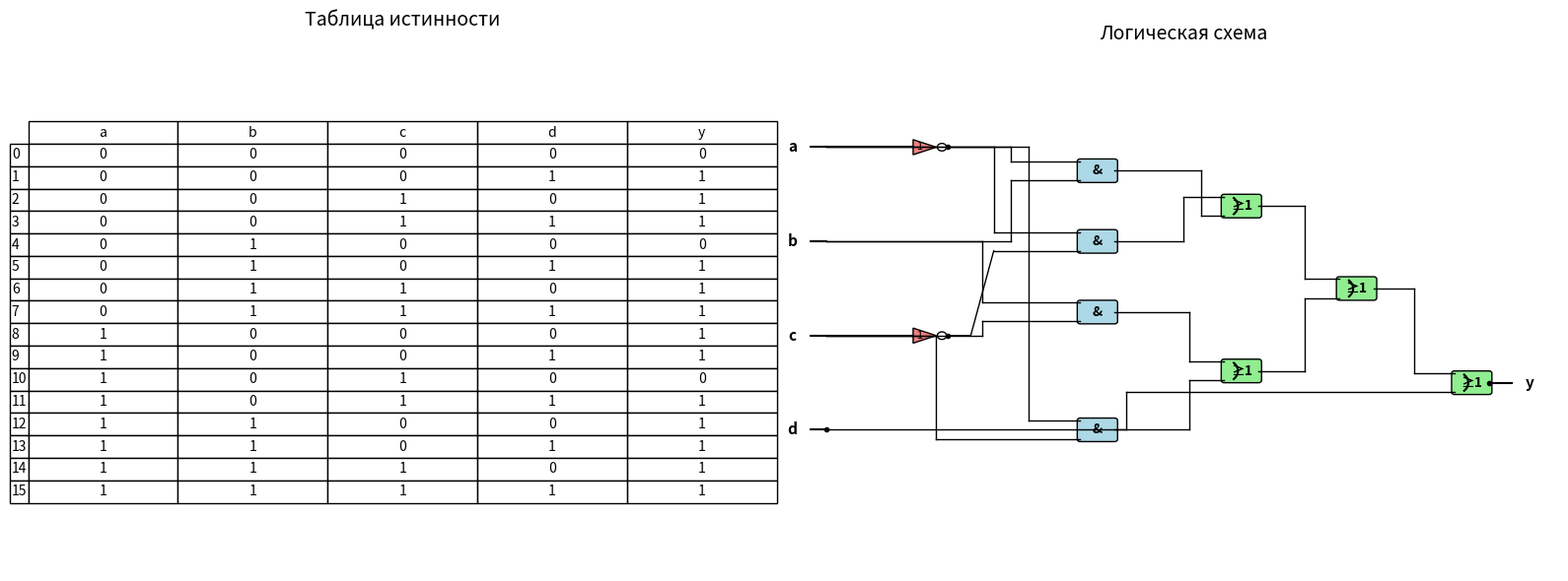

Python code for this plot:
import itertools
import matplotlib.pyplot as plt
import matplotlib.patches as patches
from matplotlib.table import Table

# Логическая функция
def logic_function(a, b, c, d):
    return (a and not c) or d or (a and b) or (b and c) or (not a and c)

# Генерация таблицы истинности
def generate_truth_table():
    variables = ['a', 'b', 'c', 'd']
    combinations = list(itertools.product([0, 1], repeat=len(variables)))
    table_data = []
    for combo in combinations:
        a, b, c, d = combo
        y = logic_function(a, b, c, d)
        table_data.append([a, b, c, d, int(y)])
    return variables, table_data

# Визуализация таблицы истинности
def plot_truth_table(ax, variables, table_data):
    ax.axis('off')
    ax.set_title('Таблица истинности', fontsize=14, pad=20)
    cols = variables + ['y']
    rows = [str(i) for i in range(len(table_data))]
    cell_text = [[str(val) for val in row] for row in table_data]
    table = ax.table(cellText=cell_text, rowLabels=rows, colLabels=cols,
                     cellLoc='center', loc='center')
    table.auto_set_font_size(False)
    table.set_fontsize(10)
    table.scale(1.0, 1.2)

# Рисование логического вентиля AND
def draw_and_gate(ax, x, y, w=0.6, h=0.4):
    rect = patches.FancyBboxPatch((x - w/2, y - h/2), w, h,
                                  boxstyle="round,pad=0.05",
                                  facecolor='lightblue', edgecolor='black')
    ax.add_patch(rect)
    ax.text(x, y, '&', ha='center', va='center', fontsize=10, fontweight='bold')

# Рисование логического вентиля OR
def draw_or_gate(ax, x, y, w=0.6, h=0.4):
    # Основание как дуга (упрощённо рисуем прямоугольник со скруглением и дополнительной дугой)
    rect = patches.FancyBboxPatch((x - w/2, y - h/2), w, h,
                                  boxstyle="round,pad=0.05",
                                  facecolor='lightgreen', edgecolor='black')
    ax.add_patch(rect)
    # Добавим дугу на задней стороне для обозначения OR
    arc = patches.Arc((x - w/2, y), w*0.8, h*1.2, angle=0, theta1=-50, theta2=50,
                      edgecolor='black', lw=1.5)
    ax.add_patch(arc)
    ax.text(x, y, '≥1', ha='center', va='center', fontsize=10, fontweight='bold')

# Рисование инвертора (NOT)
def draw_not_gate(ax, x, y, r=0.2):
    # Треугольник
    triangle = patches.Polygon([(x - r, y - r*0.8), (x - r, y + r*0.8), (x + r, y)],
                               facecolor='lightcoral', edgecolor='black')
    ax.add_patch(triangle)
    # Кружок инверсии
    circle = patches.Circle((x + r + 0.1, y), 0.08, facecolor='white', edgecolor='black')
    ax.add_patch(circle)
    ax.text(x - 0.1, y, '1', ha='center', va='center', fontsize=8)

# Рисование точки соединения
def draw_connection_point(ax, x, y):
    ax.plot(x, y, 'ko', markersize=3)

# Основная функция рисования схемы
def plot_scheme(ax):
    ax.set_xlim(0, 13)
    ax.set_ylim(-1, 10)
    ax.axis('off')
    ax.set_title('Логическая схема', fontsize=14, pad=10)

    # --- Входы ---
    inputs = {'a': (0, 8), 'b': (0, 6), 'c': (0, 4), 'd': (0, 2)}
    for name, (x, y) in inputs.items():
        ax.text(x - 0.3, y, name, ha='center', va='center', fontsize=11, fontweight='bold')
        ax.plot([x, x+0.3], [y, y], 'k-', lw=1.5)  # линия вправо

    # --- Инверторы ---
    # NOT c
    not_c_pos = (2, 4)
    draw_not_gate(ax, *not_c_pos)
    ax.plot([0.3, 1.8], [4, 4], 'k-', lw=1.5)  # линия от c к NOT
    # NOT a
    not_a_pos = (2, 8)
    draw_not_gate(ax, *not_a_pos)
    ax.plot([0.3, 1.8], [8, 8], 'k-', lw=1.5)  # линия от a к NOT

    # Точки выхода инверторов (для подключения)
    not_c_out = (2.4, 4)
    not_a_out = (2.4, 8)
    draw_connection_point(ax, *not_c_out)
    draw_connection_point(ax, *not_a_out)

    # --- AND вентили ---
    # t1 = a AND not_c  -> входы a(y=8) и not_c(y=4)
    t1_pos = (5, 6)
    draw_and_gate(ax, *t1_pos)
    # соединения к t1
    ax.plot([0.3, 3.2], [8, 8], 'k-', lw=1)  # от a горизонтально
    ax.plot([3.2, 3.2], [8, 6.2], 'k-', lw=1) # вниз
    ax.plot([3.2, 4.7], [6.2, 6.2], 'k-', lw=1) # вход
    ax.plot([2.4, 2.8, 3.2], [4, 4, 5.8], 'k-', lw=1)  # от not_c
    ax.plot([3.2, 4.7], [5.8, 5.8], 'k-', lw=1)

    # t2 = a AND b -> входы a(y=8), b(y=6)
    t2_pos = (5, 7.5)
    draw_and_gate(ax, *t2_pos)
    ax.plot([0.3, 3.5], [8, 8], 'k-', lw=1)  # от a
    ax.plot([3.5, 3.5], [8, 7.7], 'k-', lw=1)
    ax.plot([3.5, 4.7], [7.7, 7.7], 'k-', lw=1)
    ax.plot([0.3, 3.5], [6, 6], 'k-', lw=1)  # от b
    ax.plot([3.5, 3.5], [6, 7.3], 'k-', lw=1)
    ax.plot([3.5, 4.7], [7.3, 7.3], 'k-', lw=1)

    # t3 = b AND c -> входы b(y=6), c(y=4)
    t3_pos = (5, 4.5)
    draw_and_gate(ax, *t3_pos)
    ax.plot([0.3, 3.0], [6, 6], 'k-', lw=1)
    ax.plot([3.0, 3.0], [6, 4.7], 'k-', lw=1)
    ax.plot([3.0, 4.7], [4.7, 4.7], 'k-', lw=1)
    ax.plot([0.3, 3.0], [4, 4], 'k-', lw=1)
    ax.plot([3.0, 3.0], [4, 4.3], 'k-', lw=1)
    ax.plot([3.0, 4.7], [4.3, 4.3], 'k-', lw=1)

    # t4 = not_a AND c -> входы not_a(y=8), c(y=4)
    t4_pos = (5, 2)
    draw_and_gate(ax, *t4_pos)
    # not_a(y=8) вниз
    ax.plot([2.4, 3.8], [8, 8], 'k-', lw=1)
    ax.plot([3.8, 3.8], [8, 2.2], 'k-', lw=1)  # вертикальная линия
    ax.plot([3.8, 4.7], [2.2, 2.2], 'k-', lw=1)
    # c(y=4)
    ax.plot([0.3, 2.2], [4, 4], 'k-', lw=1)
    ax.plot([2.2, 2.2], [4, 1.8], 'k-', lw=1)
    ax.plot([2.2, 4.7], [1.8, 1.8], 'k-', lw=1)
    # точка соединения на not_a? Уже есть.

    # --- OR каскад ---
    # or1 = t1 OR t2
    or1_pos = (7.5, 6.75)
    draw_or_gate(ax, *or1_pos)
    ax.plot([5.3, 6.5], [6, 6], 'k-', lw=1)   # t1_out -> or1
    ax.plot([6.5, 6.5], [6, 6.95], 'k-', lw=1)
    ax.plot([6.5, 7.2], [6.95, 6.95], 'k-', lw=1)
    ax.plot([5.3, 6.8], [7.5, 7.5], 'k-', lw=1) # t2_out -> or1
    ax.plot([6.8, 6.8], [7.5, 6.55], 'k-', lw=1)
    ax.plot([6.8, 7.2], [6.55, 6.55], 'k-', lw=1)

    # or2 = t3 OR t4
    or2_pos = (7.5, 3.25)
    draw_or_gate(ax, *or2_pos)
    ax.plot([5.3, 6.6], [4.5, 4.5], 'k-', lw=1)
    ax.plot([6.6, 6.6], [4.5, 3.45], 'k-', lw=1)
    ax.plot([6.6, 7.2], [3.45, 3.45], 'k-', lw=1)
    ax.plot([5.3, 6.6], [2, 2], 'k-', lw=1)
    ax.plot([6.6, 6.6], [2, 3.05], 'k-', lw=1)
    ax.plot([6.6, 7.2], [3.05, 3.05], 'k-', lw=1)

    # or3 = or1 OR or2
    or3_pos = (9.5, 5)
    draw_or_gate(ax, *or3_pos)
    ax.plot([7.8, 8.6], [6.75, 6.75], 'k-', lw=1)
    ax.plot([8.6, 8.6], [6.75, 5.2], 'k-', lw=1)
    ax.plot([8.6, 9.2], [5.2, 5.2], 'k-', lw=1)
    ax.plot([7.8, 8.6], [3.25, 3.25], 'k-', lw=1)
    ax.plot([8.6, 8.6], [3.25, 4.8], 'k-', lw=1)
    ax.plot([8.6, 9.2], [4.8, 4.8], 'k-', lw=1)

    # or4 = or3 OR d (d = вход y=2)
    or4_pos = (11.5, 3)
    draw_or_gate(ax, *or4_pos)
    # от or3
    ax.plot([9.8, 10.5], [5, 5], 'k-', lw=1)
    ax.plot([10.5, 10.5], [5, 3.2], 'k-', lw=1)
    ax.plot([10.5, 11.2], [3.2, 3.2], 'k-', lw=1)
    # от d (y=2) поднимаем
    ax.plot([0.3, 5.5], [2, 2], 'k-', lw=1)
    ax.plot([5.5, 5.5], [2, 2.8], 'k-', lw=1)   # обход or2
    ax.plot([5.5, 11.2], [2.8, 2.8], 'k-', lw=1)
    # точка на d
    draw_connection_point(ax, 0.3, 2)

    # Выход y
    y_x, y_y = 12.2, 3
    ax.text(y_x + 0.3, y_y, 'y', ha='center', va='center', fontsize=11, fontweight='bold')
    ax.plot([11.8, y_x], [3, y_y], 'k-', lw=1.5)
    draw_connection_point(ax, 11.8, 3)

# Главная функция визуализации
def visualize():
    variables, table_data = generate_truth_table()

    fig, (ax1, ax2) = plt.subplots(1, 2, figsize=(16, 6))
    plot_truth_table(ax1, variables, table_data)
    plot_scheme(ax2)

    plt.tight_layout()
    plt.show()

if __name__ == "__main__":
    visualize()
